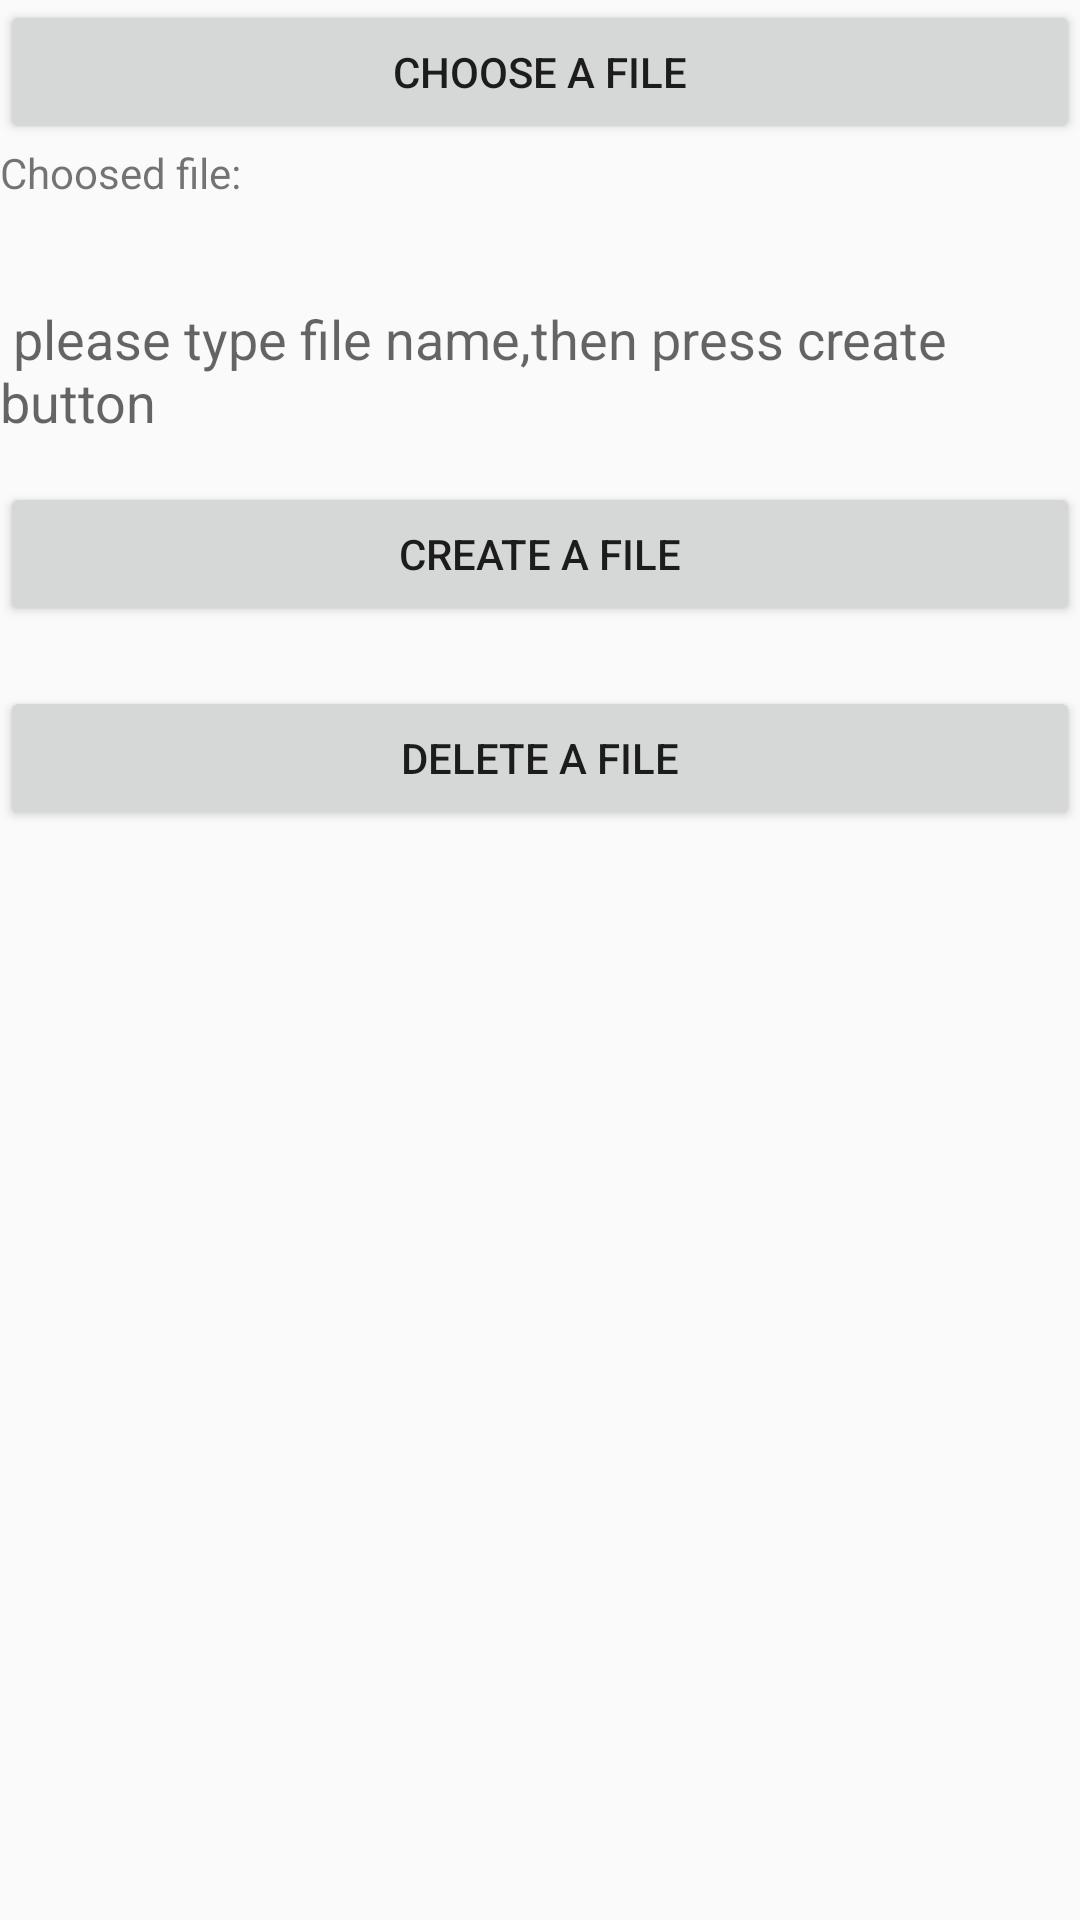

This screen was rendered from an Android layout file. Write that file and the resources it references.
<!-- AndroidManifest.xml: application theme AppTheme -->
<!-- res/layout/data_management.xml -->
<?xml version="1.0" encoding="utf-8"?>
<LinearLayout xmlns:android="http://schemas.android.com/apk/res/android"
    android:orientation="vertical" android:layout_width="match_parent"
    android:layout_height="match_parent">

    <LinearLayout
        android:layout_width="match_parent"
        android:layout_height="match_parent"
        android:orientation="vertical"
        android:weightSum="1">

        <Button
            android:text="Choose a file"
            android:layout_width="match_parent"
            android:layout_height="wrap_content"
            android:id="@+id/choose_file"
            />

        <FrameLayout
            android:layout_width="wrap_content"

            android:layout_height="wrap_content">

        <LinearLayout
            android:layout_width="match_parent"
            android:layout_height="match_parent"
            android:orientation="horizontal"
            android:weightSum="1">

            <TextView
                android:layout_width="wrap_content"
                android:layout_height="wrap_content"
                android:text="Choosed file:"/>

            <TextView
                android:id="@+id/choosed_file"
                android:clickable="true"
                android:text=""
                android:layout_width="wrap_content"
                android:layout_height="wrap_content"
                android:textAppearance="@style/TextAppearance.AppCompat"
                android:layout_marginTop="0dp"
                android:fontFamily="sans-serif-smallcaps"
                android:typeface="normal"
                android:textColor="#808080"/>

        </LinearLayout>

        </FrameLayout>

        <EditText
            android:layout_width="match_parent"
            android:layout_height="wrap_content"
            android:inputType="text"
            android:digits="0,1,2,3,4,5,6,7,8,9,abcdefghijklmnopqrstuvwxyz,-,@,_,#,$,%,(,)"
            android:layout_marginTop="20dp"
            android:background="@drawable/buttonbackgournd"
            android:hint=" please type file name,then press create button"
            android:id="@+id/file_name"
            android:layout_weight="0.07" />

        <Button
            android:text="Create a file"
            android:layout_width="match_parent"
            android:layout_height="wrap_content"
            android:id="@+id/create_file"
            android:layout_marginTop="1dp"/>


        <Button
            android:text="Delete a file"
            android:layout_width="match_parent"
            android:layout_height="wrap_content"
            android:id="@+id/delete_file"
            android:cursorVisible="true"
            android:layout_marginTop="20dp"/>

    </LinearLayout>
</LinearLayout>
<!-- resources referenced by this layout -->
<resources>
  <style name="AppTheme" parent="Theme.AppCompat.Light.DarkActionBar">
          
          <item name="colorPrimary">@color/colorPrimary</item>
          <item name="colorPrimaryDark">@color/colorPrimaryDark</item>
          <item name="colorAccent">@color/colorAccent</item>
      </style>
  <color name="colorPrimary">#3F51B5</color>
  <color name="colorPrimaryDark">#303F9F</color>
  <color name="colorAccent">#FF4081</color>
</resources>
